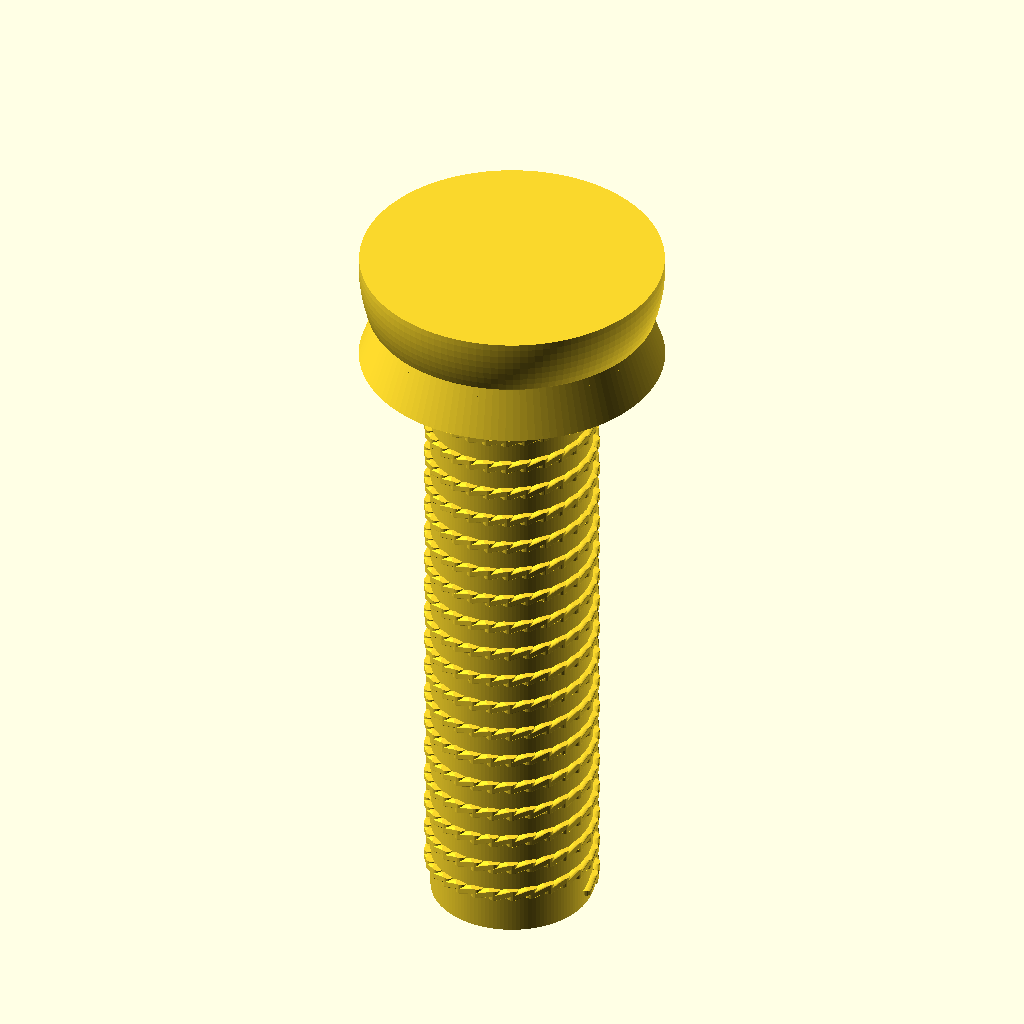
Cell 1 — every parameter at its default value.
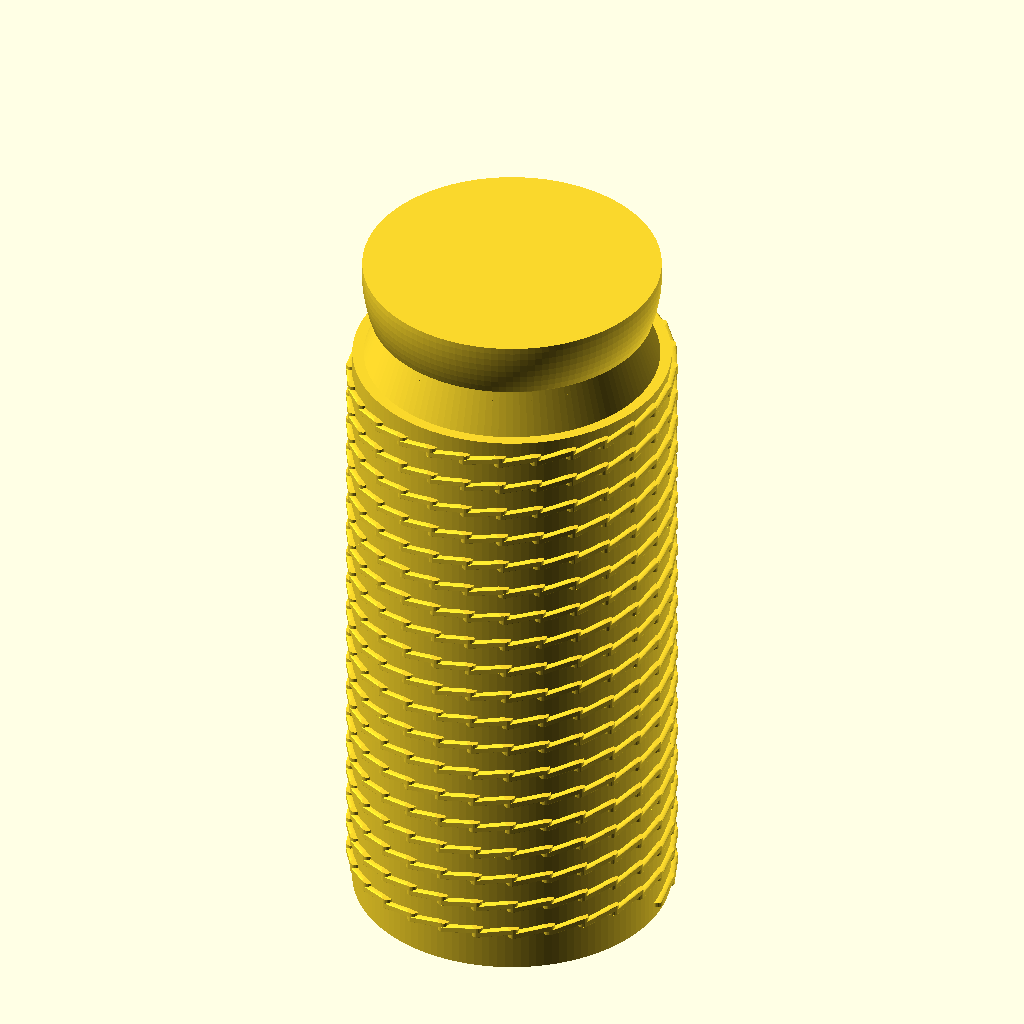
Cell 2 — shank_diameter set to 5, the other parameters unchanged.
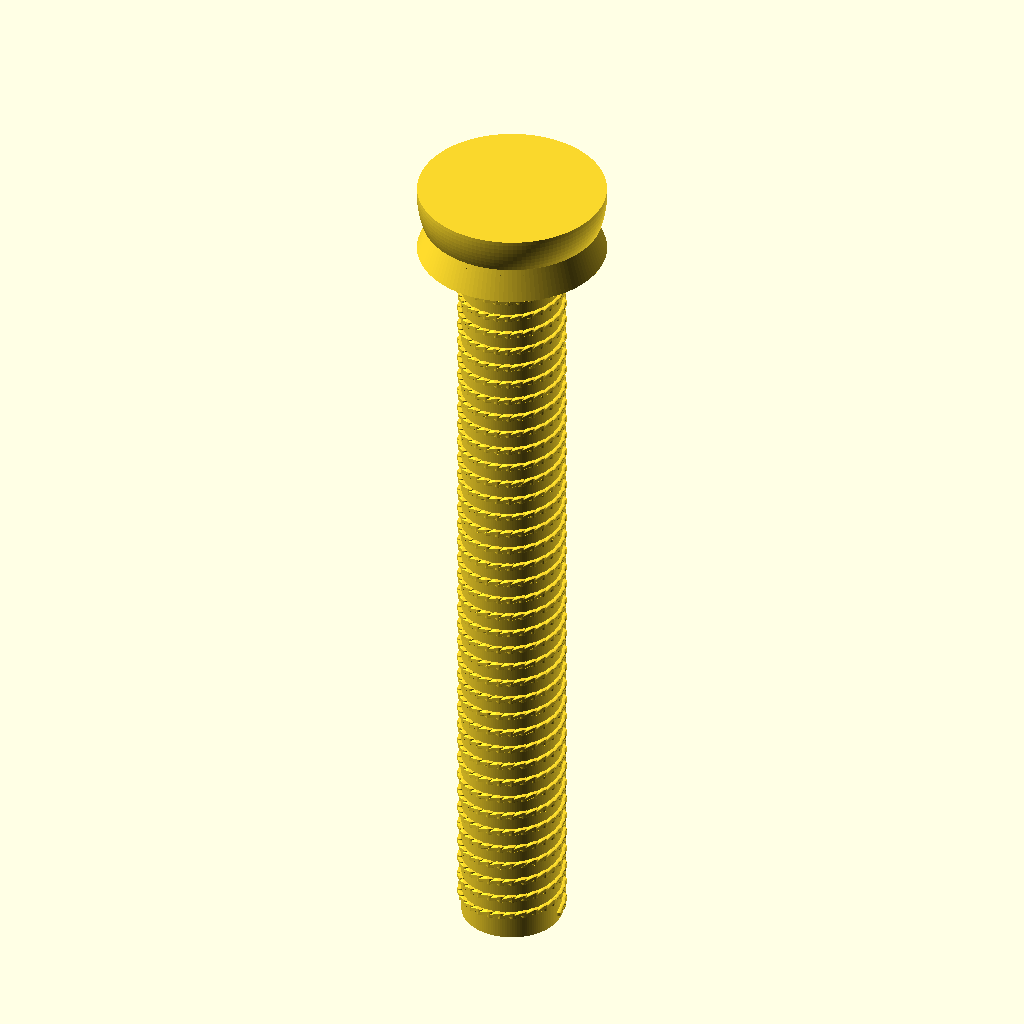
Cell 3: shank_length = 20 (everything else at default).
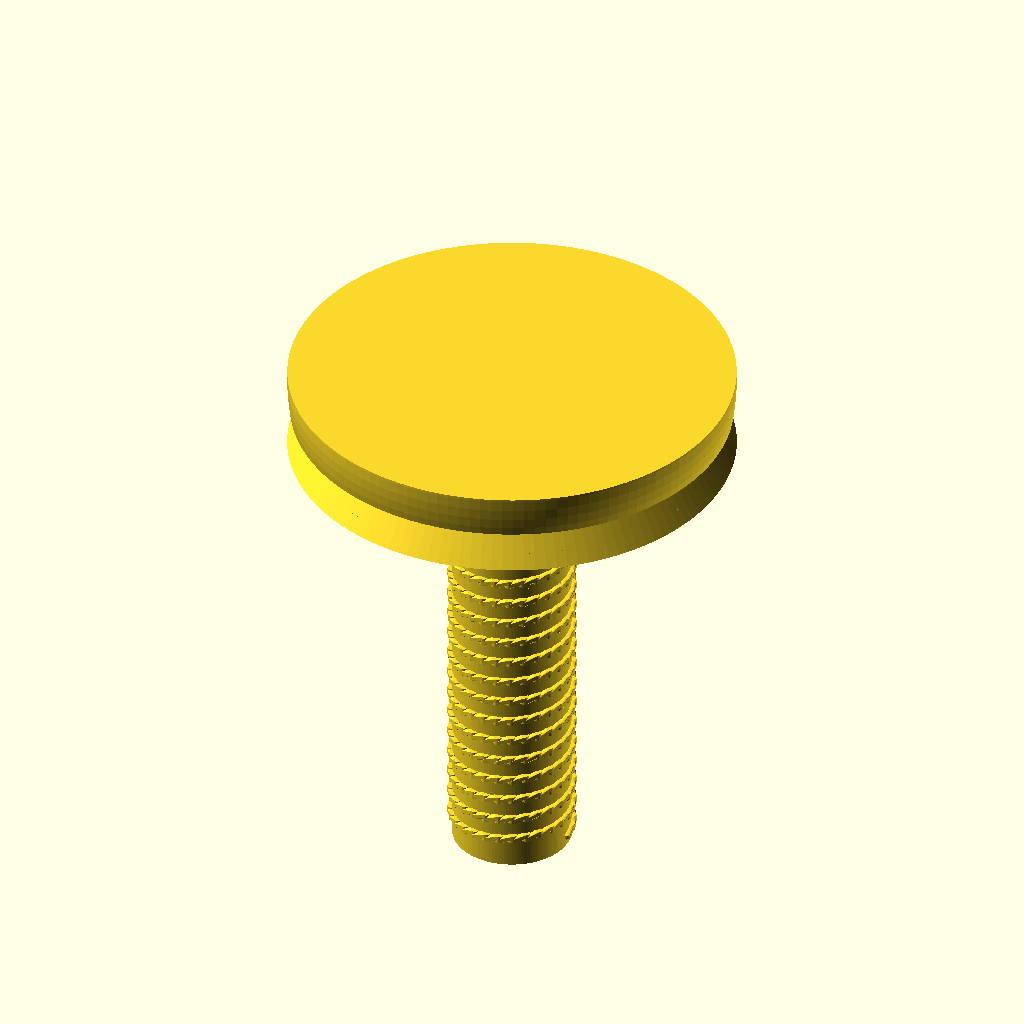
Cell 4: the same model with head_diameter = 9.4.
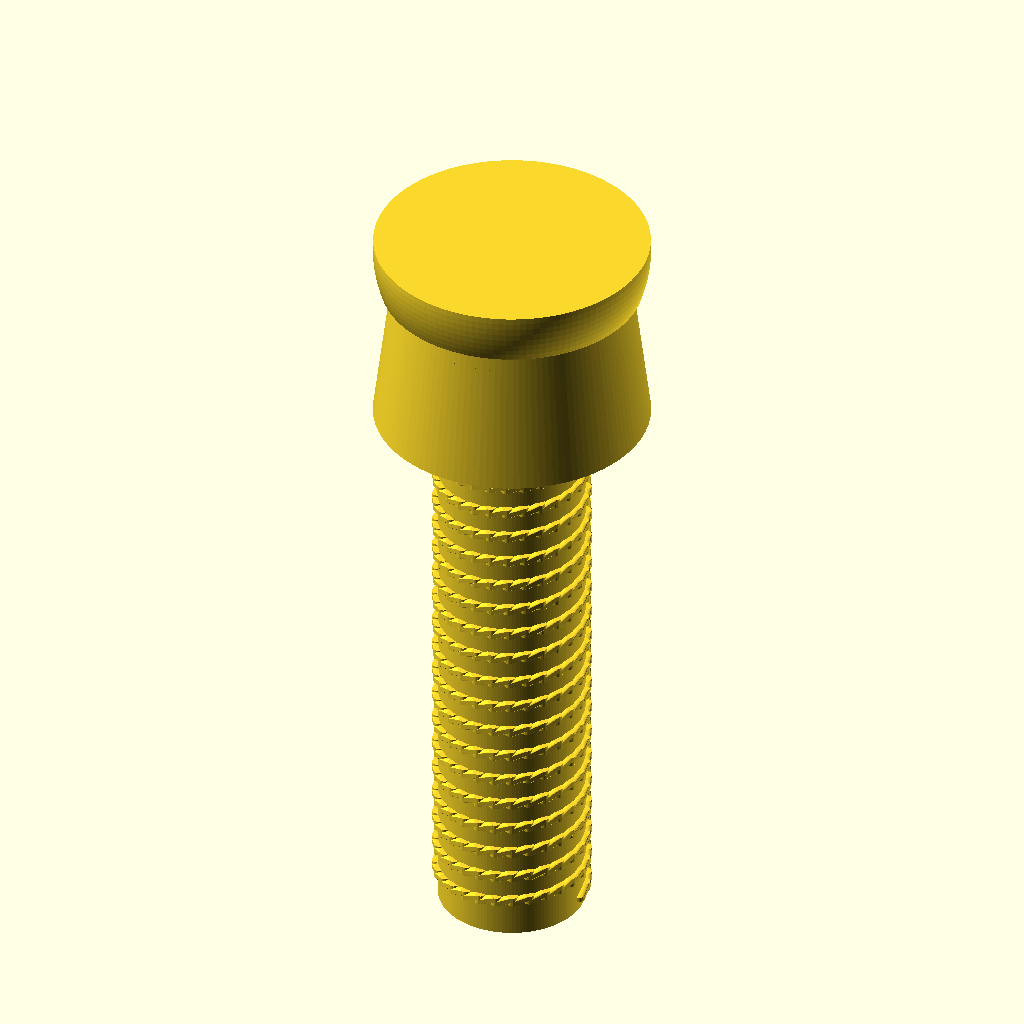
Cell 5: the same model with head_height = 3.4.
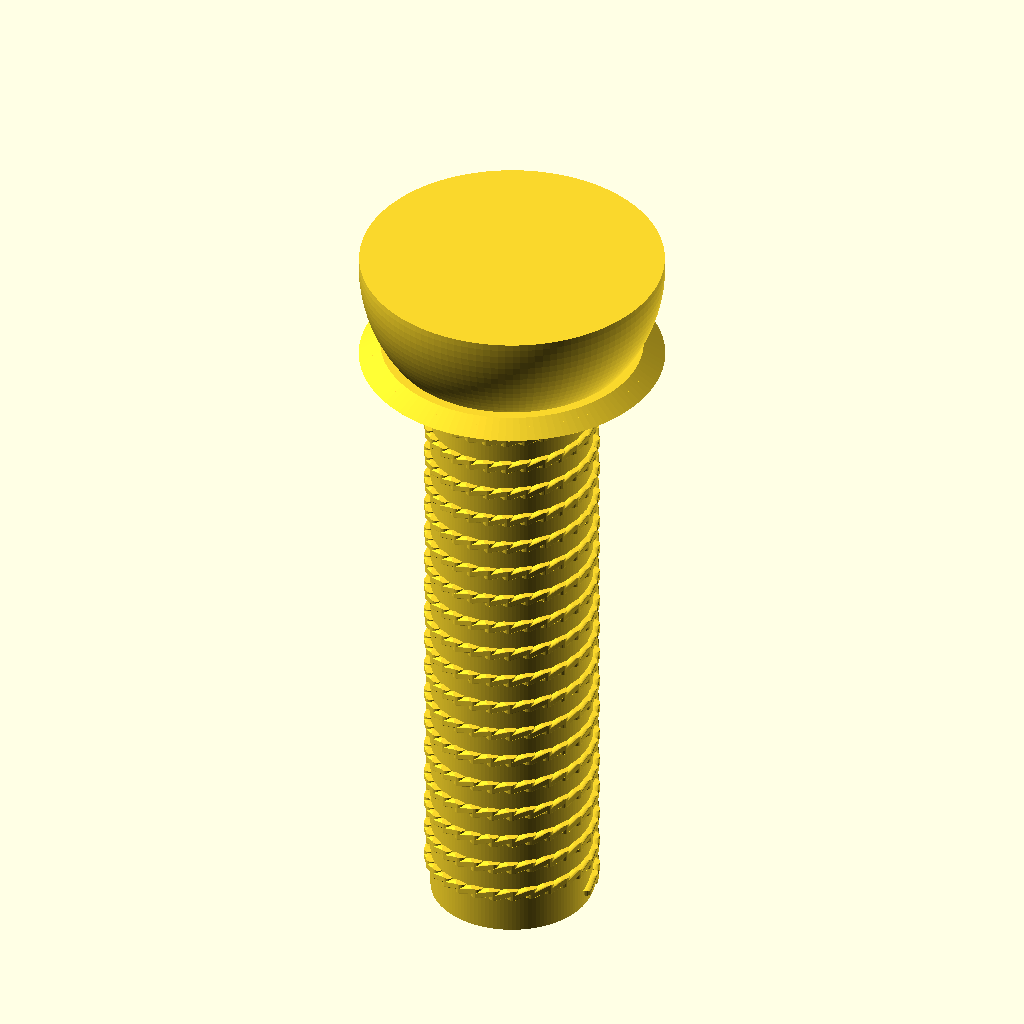
Cell 6 — head_crown_h set to 1.5, the other parameters unchanged.
All cells are drawn from the same view direction (rotation 55°, 0°, 25°, orthographic, colour scheme Cornfield), but the view is re-fitted for each cell, so position and scale can differ between cells as well as the parameter.
OpenSCAD source file results/nopscadlib/ablations/no_json_ir/scad/screw__M2p5_pan_screw.scad:
// Metric Pan Head Screw — 2.5mm shank dia, 4.7mm head dia, 1.7mm head height, 10mm long
// One connected solid with simple helical thread approximation.

$fn = 128;

// Parameters (mm)
shank_diameter = 2.5;
shank_length   = 10;

head_diameter  = 4.7;
head_height    = 1.7;

// Pan head profile (more typical: cylindrical skirt + domed crown)
head_crown_h   = 0.75;                       // domed top portion height
head_side_h    = max(0.01, head_height - head_crown_h);
head_top_d     = head_diameter * 0.86;       // taper toward top

// Drive recess (simple Phillips-like cross)
recess_depth   = 0.55;
recess_w       = 0.55;
recess_len     = head_diameter * 0.78;

// Thread (visual approximation)
thread_pitch   = 0.5;
thread_depth   = 0.18;  // radial height of thread ridge
thread_start_z = 0.2;
thread_end_z   = shank_length - 0.2;

// Small overlap to guarantee watertight unions
overlap = 0.08;

module pan_head_solid() {
    // Cylindrical skirt + domed crown (no flange)
    union() {
        // Skirt (slight taper)
        cylinder(h = head_side_h, d1 = head_diameter, d2 = head_top_d);

        // Domed crown: intersection of a sphere with a limiting cylinder
        translate([0, 0, head_side_h - overlap])
            intersection() {
                cylinder(h = head_crown_h + 2*overlap, d = head_diameter);
                // Sphere sized so its equator is near the skirt top, giving a pan-head dome
                translate([0, 0, head_crown_h])
                    sphere(d = head_diameter);
            }
    }
}

module drive_recess_cut() {
    // Cross recess cut into top of head
    translate([0, 0, head_height - recess_depth])
        union() {
            cube([recess_len, recess_w, recess_depth + 2*overlap], center = true);
            cube([recess_w, recess_len, recess_depth + 2*overlap], center = true);
        }
}

module shank_solid() {
    cylinder(h = shank_length, d = shank_diameter);
}

module helical_thread_ridge() {
    // Helical ridge around shank (unioned to shank to remain one solid)
    turns = (thread_end_z - thread_start_z) / thread_pitch;
    steps_per_turn = 28;
    steps = max(12, ceil(turns * steps_per_turn));
    dz = (thread_end_z - thread_start_z) / steps;
    dtheta = 360 * turns / steps;

    // Place ridge so it protrudes outward from the shank surface
    r = shank_diameter/2 + thread_depth/2 - overlap;

    for (i = [0 : steps-1]) {
        z0 = thread_start_z + i*dz;
        z1 = z0 + dz + overlap;
        theta0 = i*dtheta;
        theta1 = theta0 + dtheta;

        hull() {
            rotate([0, 0, theta0])
                translate([r, 0, z0])
                    cylinder(h = overlap, d = thread_depth, $fn = 24);

            rotate([0, 0, theta1])
                translate([r, 0, z1])
                    cylinder(h = overlap, d = thread_depth, $fn = 24);
        }
    }
}

module screw() {
    // Shank from z=0..shank_length, head from z=shank_length..shank_length+head_height
    difference() {
        union() {
            shank_solid();

            // Thread ridge overlaps shank slightly (same z-range)
            helical_thread_ridge();

            // Head connected to shank with calculated overlap
            translate([0, 0, shank_length - overlap])
                pan_head_solid();
        }

        // Recess cut from head top (aligned to head placement)
        translate([0, 0, shank_length - overlap])
            drive_recess_cut();
    }
}

screw();
Customizer parameters (derived from the source; name, type, default, range or options):
shank_diameter: number, default 2.5
shank_length: number, default 10
head_diameter: number, default 4.7
head_height: number, default 1.7
head_crown_h: number, default 0.75
recess_depth: number, default 0.55
recess_w: number, default 0.55
thread_pitch: number, default 0.5
thread_depth: number, default 0.18
thread_start_z: number, default 0.2
overlap: number, default 0.08
